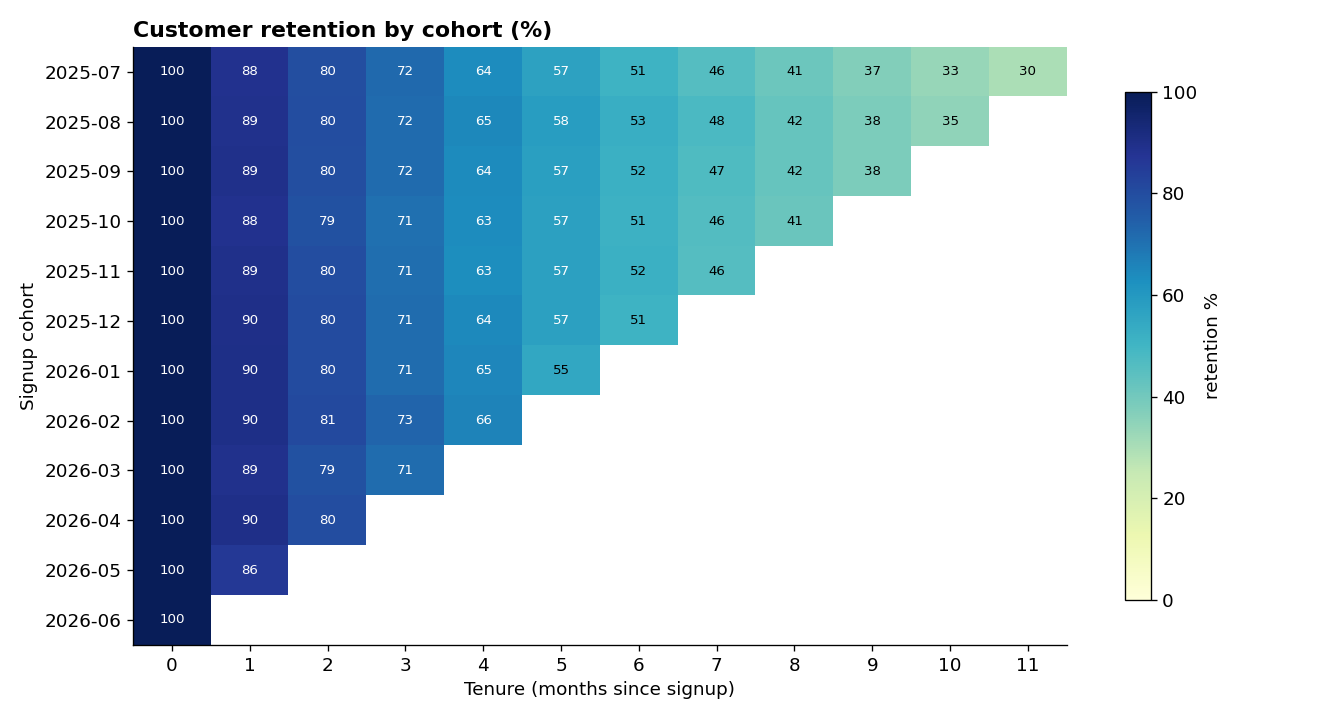

Values plotted in this chart, from the file beside it:
, 0, 1, 2, 3, 4, 5, 6, 7, 8, 9, 10, 11
2025-07, 100.0, 88.4, 79.6, 72.22, 63.59, 56.68, 50.88, 46.09, 41.03, 36.75, 33.34, 29.87
2025-08, 100.0, 88.82, 79.71, 71.74, 64.51, 58.26, 52.71, 47.68, 42.44, 38.18, 34.54, 
2025-09, 100.0, 89.16, 79.62, 71.77, 63.74, 57.49, 51.61, 46.98, 42.36, 37.92, , 
2025-10, 100.0, 88.49, 78.52, 70.58, 63.37, 57.23, 51.21, 46.18, 41.47, , , 
2025-11, 100.0, 89.37, 79.89, 70.73, 63.11, 57.32, 51.91, 45.76, , , , 
2025-12, 100.0, 89.54, 80.28, 71.26, 64.28, 57.15, 51.1, , , , , 
2026-01, 100.0, 89.88, 80.19, 71.44, 65.16, 54.91, , , , , , 
2026-02, 100.0, 90.02, 81, 73.31, 65.65, , , , , , , 
2026-03, 100.0, 88.72, 78.9, 71.28, , , , , , , , 
2026-04, 100.0, 89.55, 79.71, , , , , , , , , 
2026-05, 100.0, 86.14, , , , , , , , , , 
2026-06, 100.0, , , , , , , , , , , 
